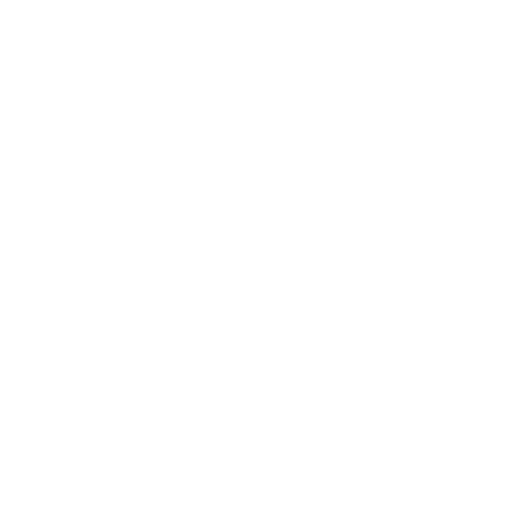
t = 0.00 s
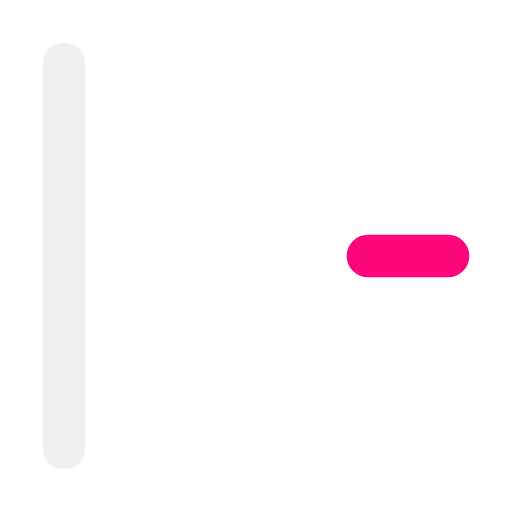
t = 1.25 s
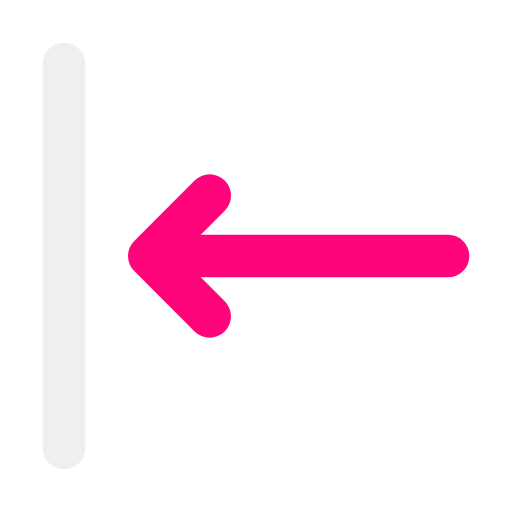
t = 2.50 s
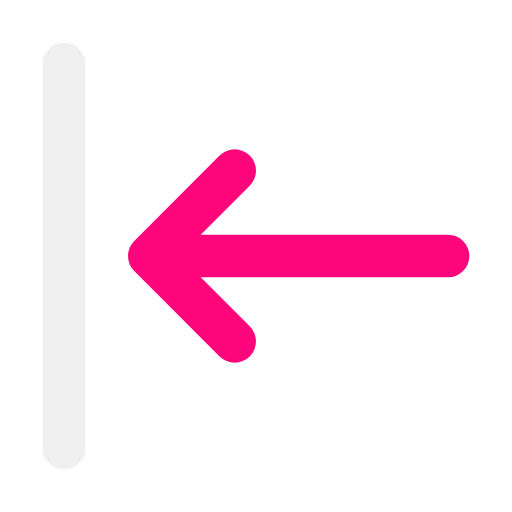
t = 4.00 s
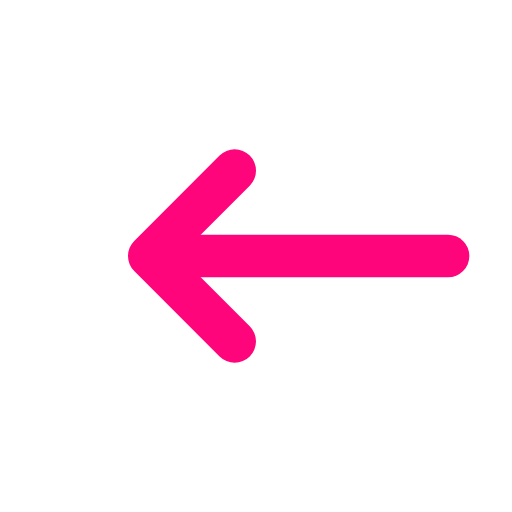
t = 5.08 s
t = 6.30 s: frame unchanged from t = 0.00 s, image omitted

The animated SVG that drew these frames (rendered in a browser with its animation timeline set to each time). Animation: 6 SMIL elements (animate=6); one cycle of 6.30 s.

<svg xmlns="http://www.w3.org/2000/svg" width="100%" height="100%" viewBox="0 0 24 24"><g transform="rotate(0 12 12)">
<g fill="none" stroke="#efefef" stroke-linecap="round" stroke-linejoin="round" stroke-width="2">

  <path id="base" stroke-dasharray="20" stroke-dashoffset="20" d="M3 3V21">
    <animate id="bas1" fill="freeze" attributeName="stroke-dashoffset" dur="0.9s" values="20;0" begin="0.1;ar0.end+2s"/>
    <animate id="bas0" fill="freeze" attributeName="stroke-dashoffset" dur="0.9s" values="0;20" begin="ah1.end+1s"/>
</path></g>
<g fill="none" stroke="#FF057B" stroke-linecap="round" stroke-linejoin="round" stroke-width="2"> 
  <path id="arrowLine" stroke-dasharray="15" stroke-dashoffset="15" d="M21 12H7.5">
    <animate id="ar1" fill="freeze" attributeName="stroke-dashoffset" begin="bas1.end" dur="1s" values="15;0"/>
    <animate id="ar0" fill="freeze" attributeName="stroke-dashoffset" begin="ah0.end" dur="0.7s" values="0;15"/>
</path>
  <path id="arrowHead" stroke-dasharray="8" stroke-dashoffset="8" d="M7 12L11 16M7 12L11 8">
    <animate id="ah1" fill="freeze" attributeName="stroke-dashoffset" begin="ar1.end"  dur="1s" values="8;0"/>
    <animate id="ah0" fill="freeze" attributeName="stroke-dashoffset" begin="bas0.end"  dur="0.7s" values="0;8"/>
</path></g>
</g></svg>
